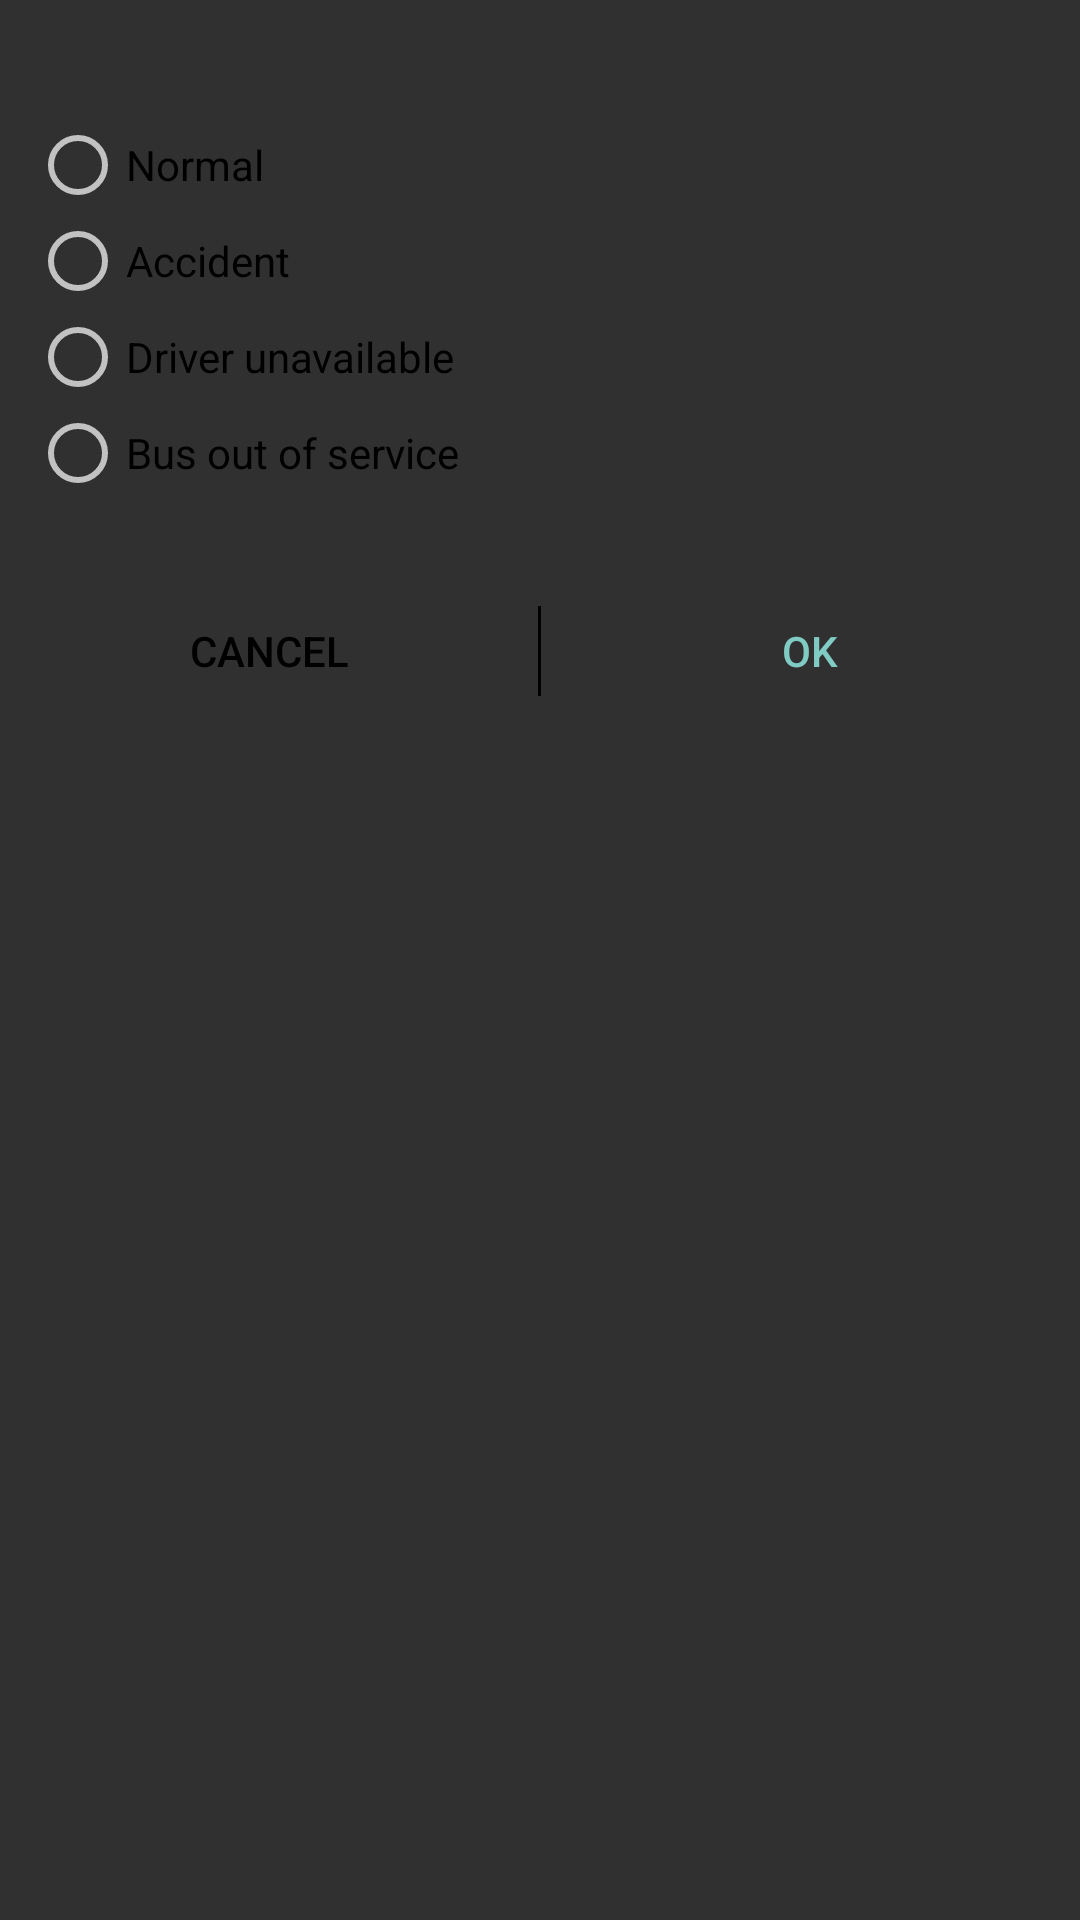

Layout XML and referenced resources for this Android screen:
<!-- AndroidManifest.xml: application theme Theme.AppCompat -->
<!-- res/layout/layout_report_dialog.xml -->
<?xml version="1.0" encoding="utf-8"?>
<LinearLayout xmlns:android="http://schemas.android.com/apk/res/android"
    android:layout_width="match_parent"
    android:layout_height="match_parent"
    android:orientation="vertical">
    <LinearLayout
        android:id="@+id/layout_select_route_time"
        android:layout_width="match_parent"
        android:layout_height="match_parent"
        android:orientation="vertical"
        android:visibility="gone">
        <RadioGroup xmlns:android="http://schemas.android.com/apk/res/android"
            android:id="@+id/rg_situation_reporting_select_time"
            android:layout_width="match_parent"
            android:layout_height="wrap_content"
            android:padding="10dp"
            android:layout_marginTop="15dp"
            android:layout_marginBottom="15dp">
            <RadioButton
                android:id="@+id/rb_situation_reporting_select_time_one"
                android:layout_width="match_parent"
                android:layout_height="wrap_content"
                android:text="Accident"
                android:textSize="14dp"
                android:textColor="#000000" />
            <RadioButton
                android:id="@+id/rb_situation_reporting_select_time_two"
                android:layout_width="match_parent"
                android:layout_height="wrap_content"
                android:text="Driver unavailable"
                android:textSize="14dp"
                android:textColor="#000000"
                android:visibility="gone"/>
            <RadioButton
                android:id="@+id/rb_situation_reporting_select_time_three"
                android:layout_width="match_parent"
                android:layout_height="wrap_content"
                android:text="Bus out of service"
                android:textSize="14dp"
                android:textColor="#000000"
                android:visibility="gone" />
        </RadioGroup>
        <RelativeLayout
            android:id="@+id/buttonsLayout_one"
            android:layout_width="fill_parent"
            android:layout_height="50dp">
            <Button
                android:id="@+id/btn_report_dialog_cancel_one"
                style="?android:attr/buttonBarButtonStyle"
                android:layout_width="wrap_content"
                android:layout_height="fill_parent"
                android:layout_alignParentLeft="true"
                android:layout_alignParentStart="true"
                android:layout_centerHorizontal="true"
                android:layout_centerVertical="true"
                android:layout_toLeftOf="@+id/view_one"
                android:onClick="onClick"
                android:text="Cancel"
                android:textColor="@android:color/black" />
            <View
                android:id="@+id/view_one"
                android:layout_width="1dp"
                android:layout_height="30dp"
                android:layout_centerHorizontal="true"
                android:layout_centerVertical="true"
                android:layout_gravity="center"
                android:background="#000" />
            <Button
                android:id="@+id/btn_report_dialog_ok_one"
                style="?android:attr/buttonBarButtonStyle"
                android:enabled="false"
                android:layout_width="wrap_content"
                android:layout_height="fill_parent"
                android:layout_alignParentEnd="true"
                android:layout_alignParentRight="true"
                android:layout_centerHorizontal="true"
                android:layout_centerVertical="true"
                android:layout_toRightOf="@+id/view_one"
                android:onClick="onClick"
                android:text="OK" />
        </RelativeLayout>
    </LinearLayout>

    <LinearLayout
        android:id="@+id/layout_select_situation"
        android:layout_width="match_parent"
        android:layout_height="match_parent"
        android:orientation="vertical"
        android:visibility="visible">
        <TextView
            android:id="@+id/tv_report_dialog_timing"
            android:layout_width="wrap_content"
            android:layout_height="wrap_content"
            android:textSize="14dp"
            android:layout_marginTop="10dp"
            android:layout_gravity="center_horizontal"/>

        <RadioGroup xmlns:android="http://schemas.android.com/apk/res/android"
            android:id="@+id/rg_report_situation"
            android:layout_width="match_parent"
            android:layout_height="wrap_content"
            android:padding="10dp"
            android:layout_marginBottom="15dp">
            <RadioButton
                android:id="@+id/rb_report_normal"
                android:layout_width="match_parent"
                android:layout_height="wrap_content"
                android:text="Normal"
                android:textSize="14dp"
                android:textColor="#000000"/>
            <RadioButton
                android:id="@+id/rb_report_accident"
                android:layout_width="match_parent"
                android:layout_height="wrap_content"
                android:text="Accident"
                android:textSize="14dp"
                android:textColor="#000000" />
            <RadioButton
                android:id="@+id/rb_report_driver_unavailable"
                android:layout_width="match_parent"
                android:layout_height="wrap_content"
                android:text="Driver unavailable"
                android:textSize="14dp"
                android:textColor="#000000" />
            <RadioButton
                android:id="@+id/rb_report_out_of_service"
                android:layout_width="match_parent"
                android:layout_height="wrap_content"
                android:text="Bus out of service"
                android:textSize="14dp"
                android:textColor="#000000" />
        </RadioGroup>

        <RelativeLayout
            android:id="@+id/buttonsLayout"
            android:layout_width="fill_parent"
            android:layout_height="50dp">
            <Button
                android:id="@+id/btn_report_dialog_cancel"
                style="?android:attr/buttonBarButtonStyle"
                android:layout_width="wrap_content"
                android:layout_height="fill_parent"
                android:layout_alignParentLeft="true"
                android:layout_alignParentStart="true"
                android:layout_centerHorizontal="true"
                android:layout_centerVertical="true"
                android:layout_toLeftOf="@+id/view"
                android:onClick="onClick"
                android:text="Cancel"
                android:textColor="@android:color/black" />
            <View
                android:id="@+id/view"
                android:layout_width="1dp"
                android:layout_height="30dp"
                android:layout_centerHorizontal="true"
                android:layout_centerVertical="true"
                android:layout_gravity="center"
                android:background="#000" />
            <Button
                android:id="@+id/btn_report_dialog_ok"
                style="?android:attr/buttonBarButtonStyle"
                android:layout_width="wrap_content"
                android:layout_height="fill_parent"
                android:layout_alignParentEnd="true"
                android:layout_alignParentRight="true"
                android:layout_centerHorizontal="true"
                android:layout_centerVertical="true"
                android:layout_toRightOf="@+id/view"
                android:onClick="onClick"
                android:text="OK" />
        </RelativeLayout>
    </LinearLayout>
</LinearLayout>
<!-- resources referenced by this layout -->
<resources>

</resources>
